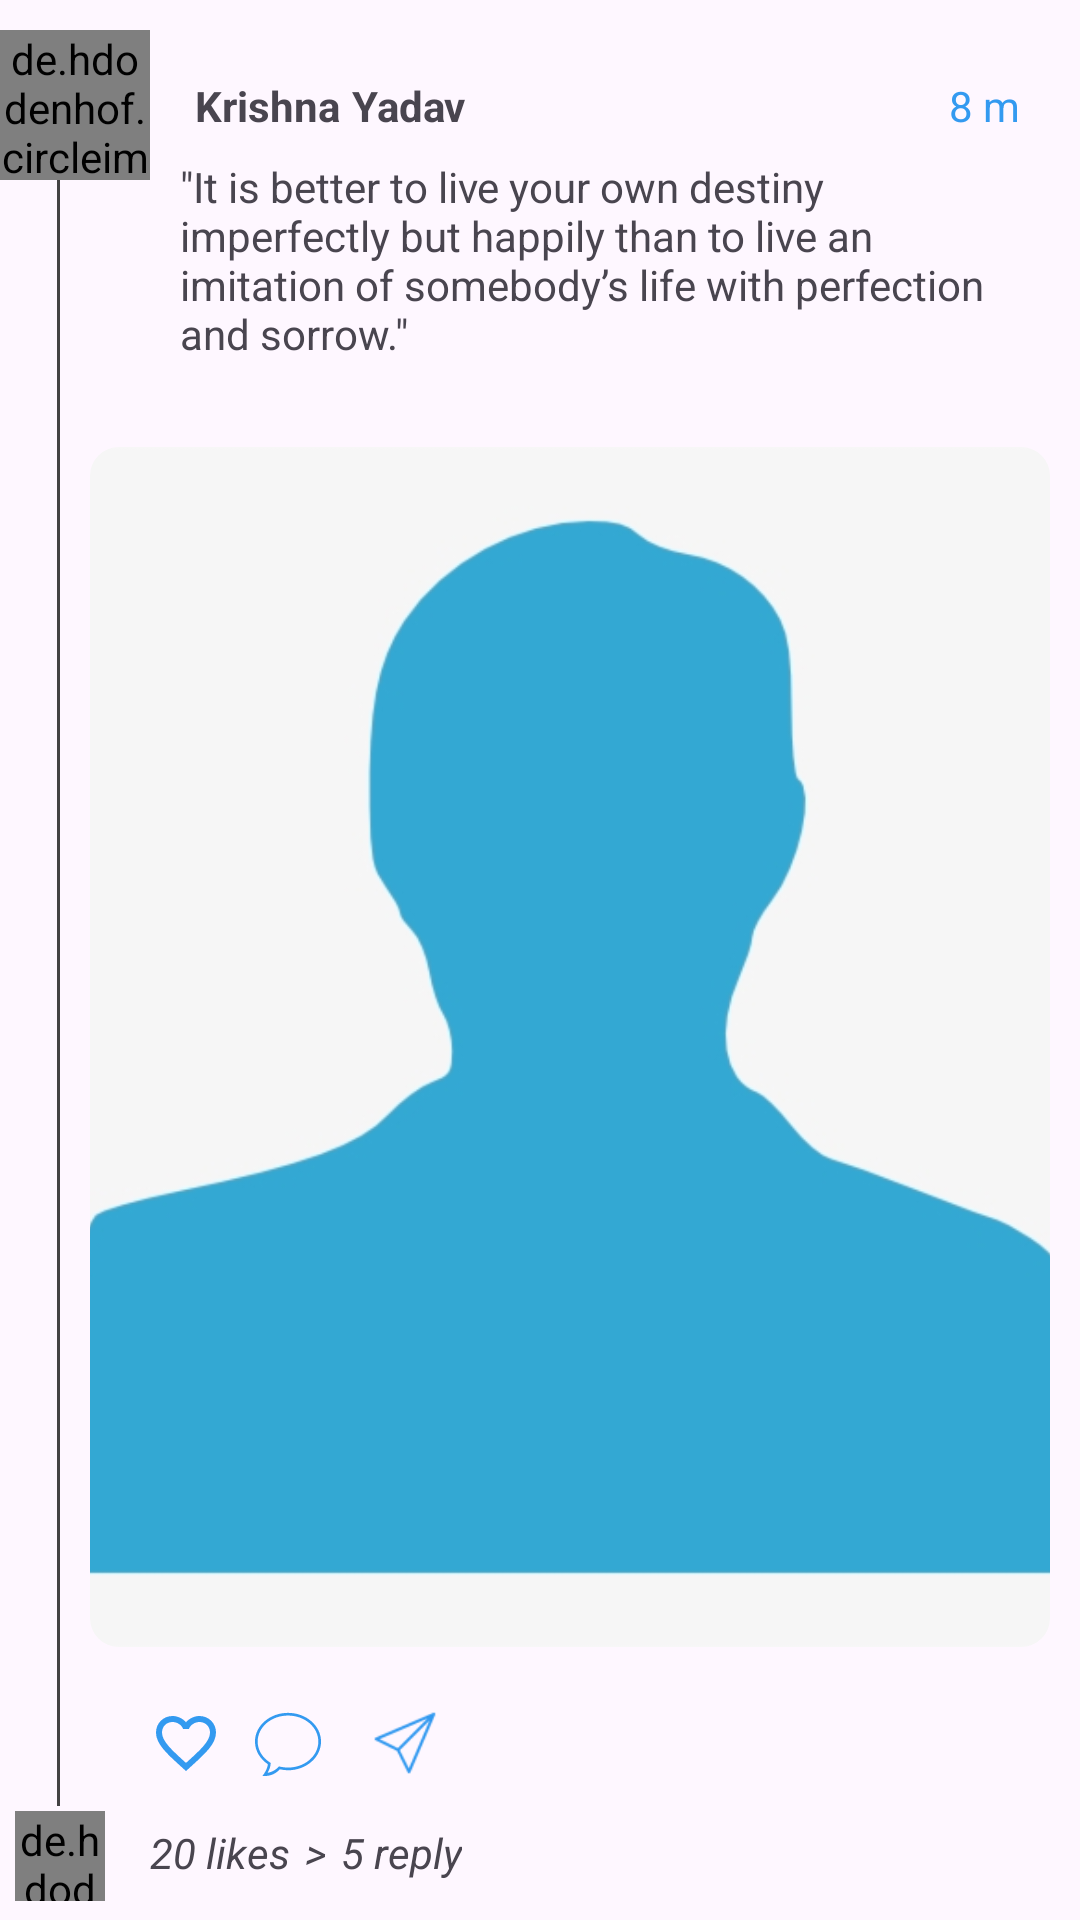

Produce the Android XML layout that renders to this screen, including the resource entries it uses.
<!-- AndroidManifest.xml: application theme Base.Theme.Stitch -->
<!-- res/layout/dashboard_rv.xml -->
<?xml version="1.0" encoding="utf-8"?>
<androidx.constraintlayout.widget.ConstraintLayout xmlns:android="http://schemas.android.com/apk/res/android"
    xmlns:app="http://schemas.android.com/apk/res-auto"
    xmlns:tools="http://schemas.android.com/tools"
    android:layout_width="match_parent"
    android:layout_height="wrap_content">


    <de.hdodenhof.circleimageview.CircleImageView
        android:id="@+id/profile_image"
        android:layout_width="50dp"
        android:layout_height="50dp"
        android:layout_marginTop="10dp"
        android:src="@drawable/kriana"
        app:layout_constraintStart_toStartOf="parent"
        app:layout_constraintTop_toTopOf="parent" />

    <TextView
        android:id="@+id/userName"
        android:layout_width="wrap_content"
        android:layout_height="wrap_content"
        android:layout_marginStart="15dp"
        android:text="Krishna"
        android:textStyle="bold"
        app:layout_constraintBottom_toBottomOf="@+id/profile_image"
        app:layout_constraintStart_toEndOf="@+id/profile_image"
        app:layout_constraintTop_toTopOf="@+id/profile_image" />

    <TextView
        android:id="@+id/lastName"
        android:layout_width="wrap_content"
        android:layout_height="wrap_content"
        android:text="Yadav"
        android:layout_marginStart="4dp"
        android:textStyle="bold"
        app:layout_constraintBottom_toBottomOf="@+id/userName"
        app:layout_constraintStart_toEndOf="@+id/userName"
        app:layout_constraintTop_toTopOf="@+id/userName" />

    <TextView
        android:id="@+id/time"
        android:layout_width="wrap_content"
        android:layout_height="wrap_content"
        android:text="8 m"
        android:layout_marginEnd="20dp"
        android:textColor="#339AF0"
        app:layout_constraintBottom_toBottomOf="@+id/userName"
        app:layout_constraintEnd_toEndOf="parent"
        app:layout_constraintTop_toTopOf="@+id/userName" />




    <TextView
        android:id="@+id/about"
        android:layout_width="match_parent"
        android:layout_height="wrap_content"
        android:layout_marginTop="8dp"
        android:text="@string/krishnaWrods"
        android:layout_marginStart="60dp"
        android:layout_marginEnd="20dp"
        app:layout_constraintEnd_toStartOf="@+id/userName"
        app:layout_constraintStart_toStartOf="@+id/userName"
        app:layout_constraintTop_toBottomOf="@+id/userName" />

    <com.google.android.material.imageview.ShapeableImageView
        android:id="@+id/shapeableImageView"
        android:layout_width="match_parent"
        android:layout_height="400dp"
        android:layout_marginStart="30dp"
        android:layout_marginTop="12dp"
        android:layout_marginEnd="10dp"
        android:scaleType="centerCrop"
        android:src="@drawable/kriana"
        app:layout_constraintEnd_toEndOf="parent"
        app:layout_constraintHorizontal_bias="0.0"
        app:layout_constraintStart_toStartOf="parent"
        app:layout_constraintTop_toBottomOf="@+id/about"
        app:shapeAppearanceOverlay="@style/curved" />

    <ImageView
        android:id="@+id/like"
        android:layout_width="wrap_content"
        android:layout_height="wrap_content"
        android:layout_marginTop="20dp"
        android:src="@drawable/baseline_favorite_border_24"
        app:layout_constraintStart_toEndOf="@+id/profile_image"
        app:layout_constraintTop_toBottomOf="@+id/shapeableImageView" />

    <ImageView
        android:id="@+id/comment"
        android:layout_width="wrap_content"
        android:layout_height="wrap_content"
        android:layout_marginStart="10dp"
        android:src="@drawable/comment"
        app:layout_constraintBottom_toBottomOf="@+id/like"
        app:layout_constraintStart_toEndOf="@+id/like"
        app:layout_constraintTop_toTopOf="@+id/like" />

    <ImageView
        android:id="@+id/share"
        android:layout_width="34dp"
        android:layout_height="24dp"
        android:layout_marginStart="10dp"
        android:src="@drawable/sent_icon"
        app:layout_constraintBottom_toBottomOf="@+id/comment"
        app:layout_constraintStart_toEndOf="@+id/comment"
        app:layout_constraintTop_toTopOf="@+id/comment" />

    <TextView
        android:id="@+id/Liketext"
        android:layout_width="wrap_content"
        android:layout_height="wrap_content"
        android:layout_marginTop="15dp"
        android:text="20 likes"
        android:textStyle="italic"
        app:layout_constraintStart_toStartOf="@+id/like"
        app:layout_constraintTop_toBottomOf="@+id/comment" />

    <TextView
        android:id="@+id/textView7"
        android:layout_width="wrap_content"
        android:layout_height="wrap_content"
        android:layout_marginStart="5dp"
        android:layout_marginTop="15dp"
        android:text=">"
        android:textStyle="italic"
        app:layout_constraintBottom_toBottomOf="@+id/Liketext"
        app:layout_constraintStart_toEndOf="@+id/Liketext"
        app:layout_constraintTop_toBottomOf="@+id/comment" />

    <TextView
        android:id="@+id/CommentText"
        android:layout_width="wrap_content"
        android:layout_height="wrap_content"
        android:text="5 reply"
        android:textStyle="italic"
        android:layout_marginStart="5dp"
        app:layout_constraintBottom_toBottomOf="@+id/textView7"
        app:layout_constraintStart_toEndOf="@+id/textView7"
        app:layout_constraintTop_toTopOf="@+id/textView7" />

    <View
        android:id="@+id/view4"
        android:layout_width="wrap_content"
        android:layout_height="1dp"
        android:background="#EF373737"
        android:layout_marginTop="15dp"

        android:layout_marginBottom="15dp"
        app:layout_constraintStart_toStartOf="parent"
        app:layout_constraintTop_toBottomOf="@+id/Liketext" />

    <View
        android:id="@+id/g5"
        android:layout_width="1dp"
        android:layout_height="0dp"
        android:layout_marginEnd="10dp"
        android:layout_marginBottom="25dp"
        android:background="#EF373737"
        app:layout_constraintBottom_toBottomOf="@+id/Liketext"
        app:layout_constraintEnd_toStartOf="@+id/shapeableImageView"
        app:layout_constraintTop_toBottomOf="@+id/profile_image" />

    <de.hdodenhof.circleimageview.CircleImageView
        android:id="@+id/profileComment"
        android:layout_width="30dp"
        android:layout_height="30dp"
        android:layout_marginBottom="5dp"
        android:src="@drawable/kriana"
        android:layout_marginStart="5dp"
        app:layout_constraintBottom_toBottomOf="parent"
        app:layout_constraintStart_toStartOf="parent"
        app:layout_constraintTop_toBottomOf="@+id/g5" />
</androidx.constraintlayout.widget.ConstraintLayout>
<!-- resources referenced by this layout -->
<resources>
  <!-- drawable baseline_favorite_border_24 (drawable) -->
  <vector android:height="24dp" android:tint="#339AF0"
      android:viewportHeight="24" android:viewportWidth="24"
      android:width="24dp" xmlns:android="http://schemas.android.com/apk/res/android">
      <path android:fillColor="#339AF0" android:pathData="M16.5,3c-1.74,0 -3.41,0.81 -4.5,2.09C10.91,3.81 9.24,3 7.5,3 4.42,3 2,5.42 2,8.5c0,3.78 3.4,6.86 8.55,11.54L12,21.35l1.45,-1.32C18.6,15.36 22,12.28 22,8.5 22,5.42 19.58,3 16.5,3zM12.1,18.55l-0.1,0.1 -0.1,-0.1C7.14,14.24 4,11.39 4,8.5 4,6.5 5.5,5 7.5,5c1.54,0 3.04,0.99 3.57,2.36h1.87C13.46,5.99 14.96,5 16.5,5c2,0 3.5,1.5 3.5,3.5 0,2.89 -3.14,5.74 -7.9,10.05z"/>
  </vector>
  <!-- drawable comment (drawable) -->
  <vector xmlns:android="http://schemas.android.com/apk/res/android"
      android:width="24dp"
      android:height="24dp"
      android:viewportWidth="50"
      android:viewportHeight="50">
    <path
        android:fillColor="#339AF0"
        android:pathData="M25,4.063C12.414,4.063 2.063,12.926 2.063,24C2.063,30.426 5.625,36.094 11,39.719C10.992,39.934 11,40.266 10.719,41.313C10.371,42.605 9.684,44.438 8.25,46.469L7.219,47.906L9,47.938C15.176,47.965 18.754,43.906 19.313,43.25C21.137,43.656 23.035,43.938 25,43.938C37.582,43.938 47.938,35.074 47.938,24C47.938,12.926 37.582,4.063 25,4.063ZM25,5.938C36.715,5.938 46.063,14.09 46.063,24C46.063,33.91 36.715,42.063 25,42.063C22.996,42.063 21.051,41.82 19.219,41.375L18.656,41.25L18.281,41.719C18.281,41.719 15.391,44.977 10.781,45.75C11.613,44.258 12.246,42.871 12.531,41.813C12.93,40.332 12.938,39.313 12.938,39.313L12.938,38.813L12.5,38.531C7.273,35.219 3.938,29.941 3.938,24C3.938,14.09 13.281,5.938 25,5.938Z"/>
  </vector>
  <!-- drawable kriana: jpeg bitmap (drawable, 34242 bytes) -->
  <!-- drawable sent_icon: png bitmap (drawable, 1076 bytes) -->
  <string name="krishnaWrods">\"It is better to live your own destiny imperfectly but happily than to live an imitation of somebody’s life with perfection and sorrow.\"\n</string>
  <style name="curved">
          <item name="cornerSize">3%</item>
      </style>
  <style name="Base.Theme.Stitch" parent="Theme.Material3.DayNight.NoActionBar">
          Customize your light theme here.
          <item name="colorPrimary">@color/blue</item>
      </style>
  <color name="blue">#339AF0</color>
</resources>
